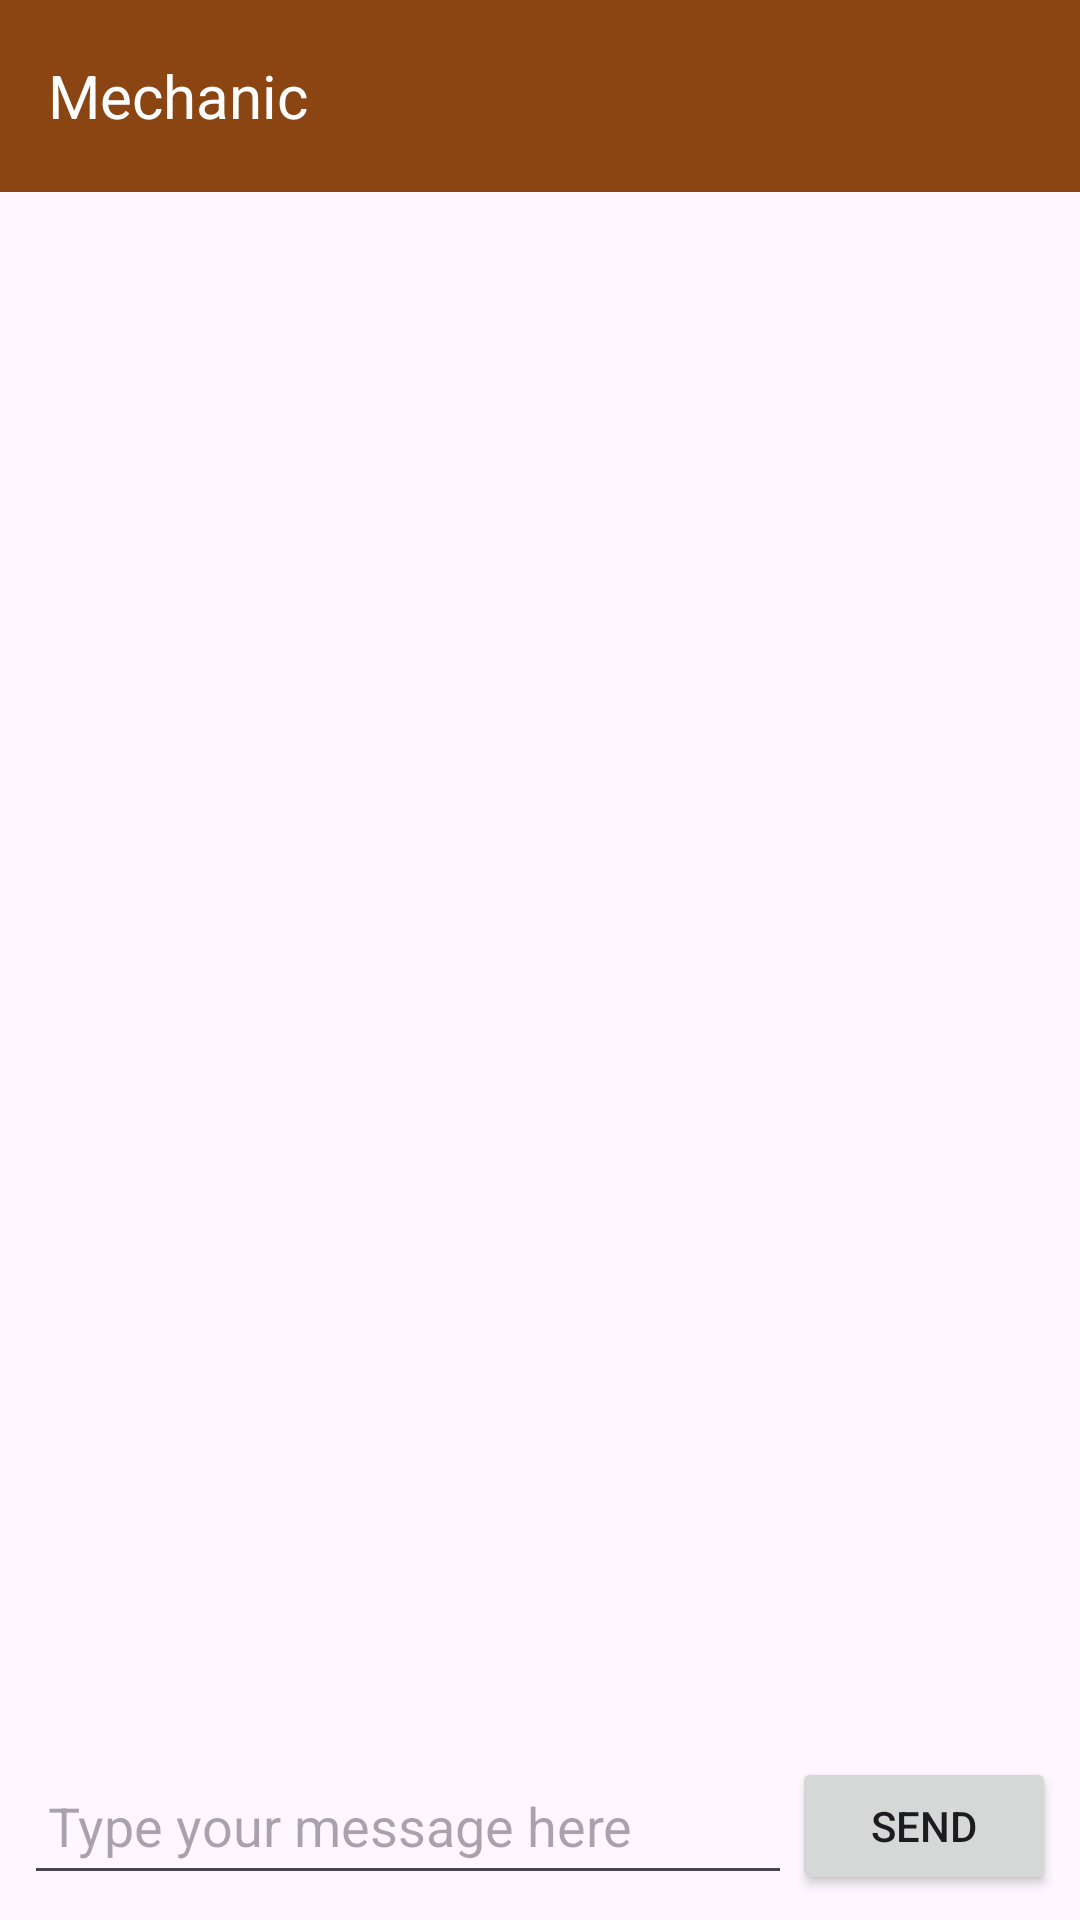

Write the Android layout XML for this screen, with the resource values it uses.
<!-- AndroidManifest.xml: activity theme Theme.tensor_flow_example -->
<!-- res/layout/activity_chat.xml -->
<?xml version="1.0" encoding="utf-8"?>
<LinearLayout xmlns:android="http://schemas.android.com/apk/res/android"
    android:layout_width="match_parent"
    android:layout_height="match_parent"
    android:orientation="vertical"
    android:weightSum="1">

    <androidx.appcompat.widget.Toolbar
        android:id="@+id/toolbar"
        android:layout_width="match_parent"
        android:layout_height="?attr/actionBarSize"
        android:background="?attr/colorPrimary"
        android:theme="?attr/actionBarTheme"
        android:elevation="4dp">
        <TextView
            android:layout_width="wrap_content"
            android:layout_height="wrap_content"
            android:textColor="@android:color/white"
            android:textSize="20dp"
            android:text="@string/chat_name"/>
        <TextView
            android:id="@+id/modelName"
            android:layout_width="wrap_content"
            android:layout_height="wrap_content"
            android:textColor="@android:color/white"
            android:textSize="16dp"
            android:text=""
            android:maxLength="24"/>
        <ImageButton
            android:id="@+id/buttonSettings"
            android:layout_width="wrap_content"
            android:layout_height="wrap_content"
            android:layout_gravity="right"
            android:src="@drawable/settings_fill1_wght100_grad_25_opsz40"
            android:background="?attr/selectableItemBackgroundBorderless"
            android:contentDescription="Settings" />

    </androidx.appcompat.widget.Toolbar>

    <androidx.recyclerview.widget.RecyclerView
        android:id="@+id/recycler_view"
        android:layout_width="match_parent"
        android:layout_height="0dp"
        android:layout_weight="0.9"
        android:padding="8dp"
        android:clipToPadding="false"
        android:scrollbars="vertical" />

    <RelativeLayout
        android:id="@+id/message_input_layout"
        android:layout_width="match_parent"
        android:layout_height="5dp"
        android:layout_weight="0.1"
        android:padding="8dp">

        <EditText
            android:id="@+id/edit_text_message"
            android:layout_width="match_parent"
            android:layout_height="match_parent"
            android:layout_toStartOf="@+id/button_send"
            android:layout_alignParentStart="true"
            android:hint="Type your message here"
            android:inputType="textMultiLine"
            android:maxLines="3"
            android:padding="8dp"/>

        <Button
            android:id="@id/button_send"
            android:layout_width="wrap_content"
            android:layout_height="wrap_content"
            android:layout_alignParentEnd="true"
            android:text="Send"/>
        <Button
            android:id="@+id/button_stop"
            android:layout_width="wrap_content"
            android:layout_height="wrap_content"
            android:layout_alignParentEnd="true"
            android:visibility="invisible"
            android:text="@string/stop"/>
    </RelativeLayout>

</LinearLayout>
<!-- resources referenced by this layout -->
<resources>
  <string name="chat_name">Mechanic</string>
  <string name="stop">Stop</string>
  <style name="Theme.tensor_flow_example" parent="Base.Theme.tensor_flow_example" />
  <style name="Base.Theme.tensor_flow_example" parent="Theme.Material3.DayNight.NoActionBar">
          
          <item name="colorPrimary">@color/brown</item>
          <item name="colorPrimaryVariant">@color/brown_variant</item>
          <item name="colorOnPrimary">@color/white</item>
          <item name="colorSecondary">@color/brown</item>
          <item name="colorSecondaryVariant">@color/brown_variant</item>
          <item name="colorOnSecondary">@color/white</item>
          
          <item name="android:statusBarColor" tools:targetApi="l">@color/brown</item>
      </style>
  <color name="brown">#8B4513</color>
  <color name="brown_variant">#654321</color>
  <color name="white">#FFFFFFFF</color>
</resources>
